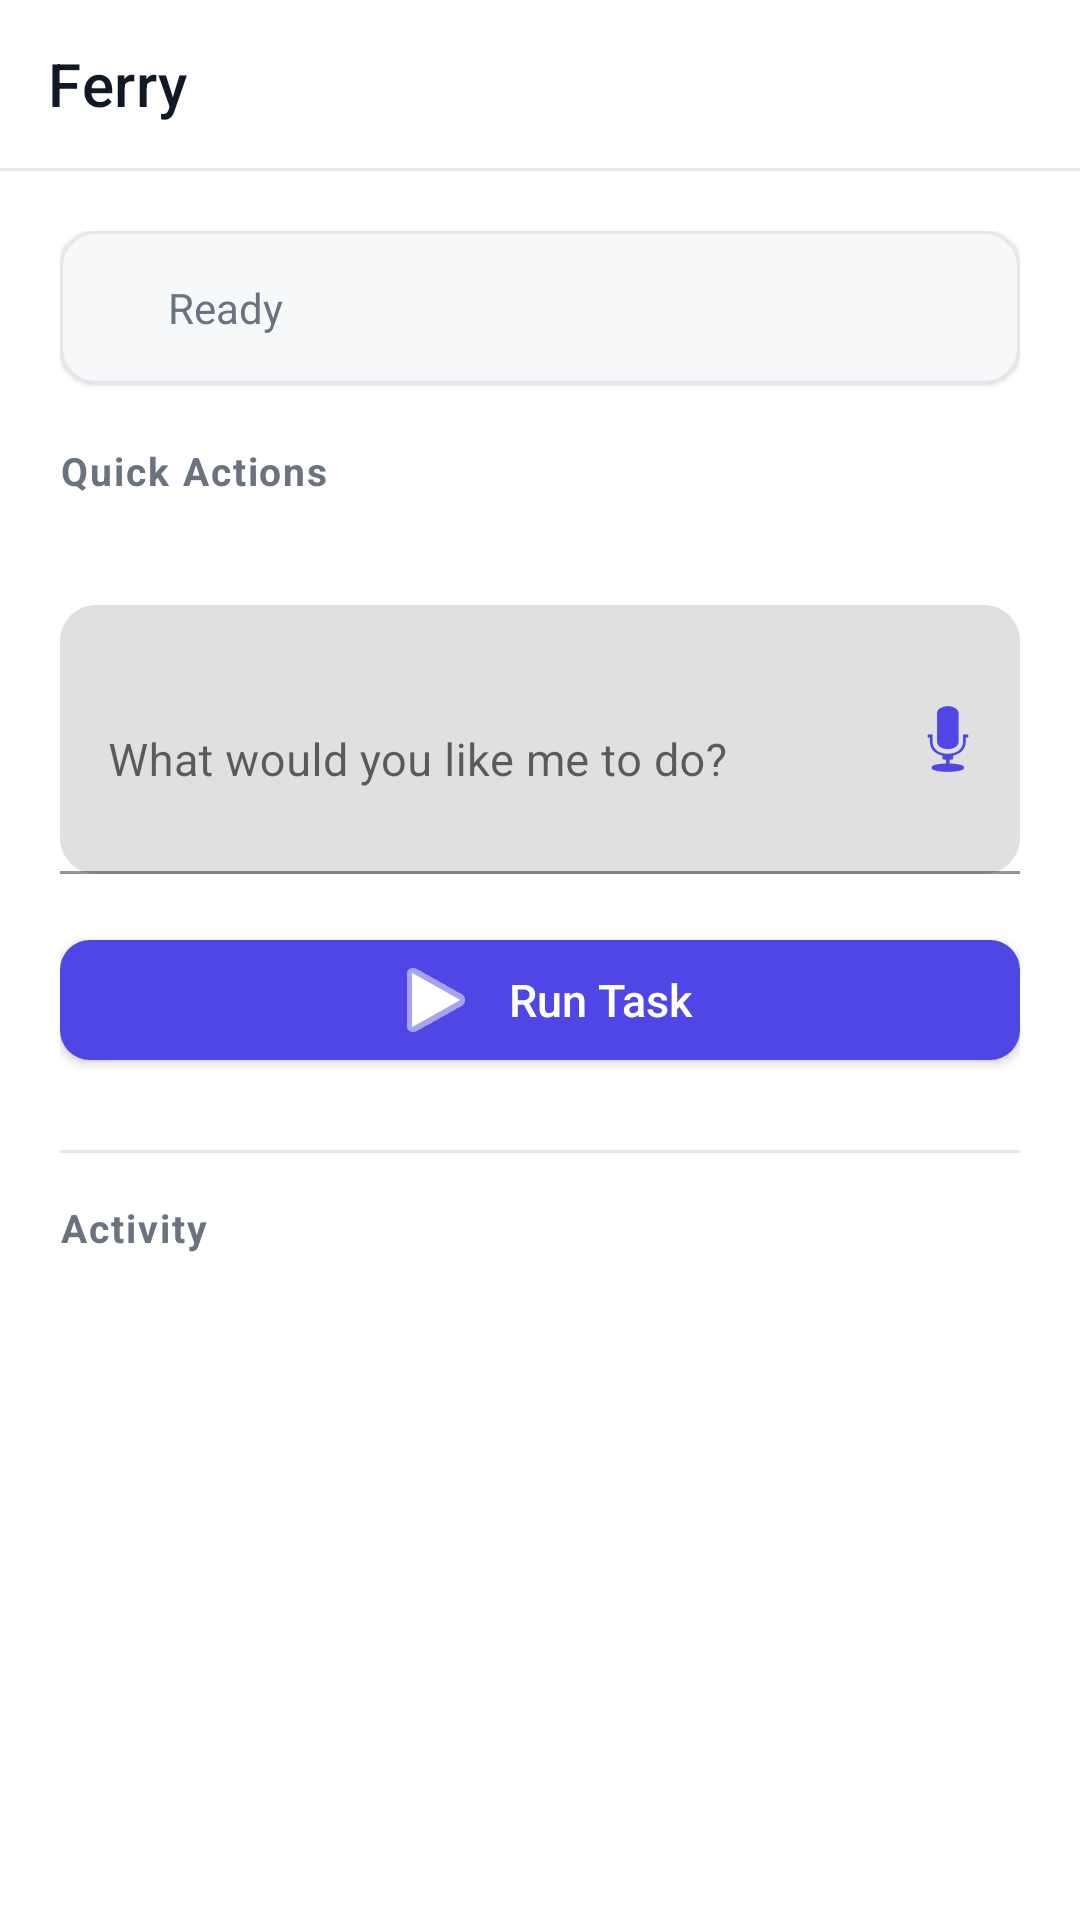

The Android layout XML behind this screen, and the referenced resources:
<!-- AndroidManifest.xml: application theme Theme.Ferry -->
<!-- res/layout/activity_main.xml -->
<?xml version="1.0" encoding="utf-8"?>
<LinearLayout xmlns:android="http://schemas.android.com/apk/res/android"
    xmlns:app="http://schemas.android.com/apk/res-auto"
    android:layout_width="match_parent"
    android:layout_height="match_parent"
    android:background="@color/background"
    android:orientation="vertical">

    
    <com.google.android.material.appbar.AppBarLayout
        android:layout_width="match_parent"
        android:layout_height="wrap_content"
        android:background="@color/background"
        app:elevation="0dp">

        <com.google.android.material.appbar.MaterialToolbar
            android:id="@+id/toolbar"
            android:layout_width="match_parent"
            android:layout_height="?attr/actionBarSize"
            app:title="Ferry"
            app:titleTextAppearance="@style/TextAppearance.MaterialComponents.Headline6"
            app:titleTextColor="@color/text_primary" />

    </com.google.android.material.appbar.AppBarLayout>

    
    <View
        android:layout_width="match_parent"
        android:layout_height="1dp"
        android:background="@color/divider" />

    <ScrollView
        android:layout_width="match_parent"
        android:layout_height="match_parent"
        android:fillViewport="true">

        <LinearLayout
            android:layout_width="match_parent"
            android:layout_height="wrap_content"
            android:orientation="vertical"
            android:padding="20dp">

            
            <com.google.android.material.card.MaterialCardView
                android:id="@+id/statusCard"
                style="@style/Ferry.CardView"
                android:layout_width="match_parent"
                android:layout_height="wrap_content"
                android:layout_marginBottom="20dp"
                app:cardBackgroundColor="@color/surface">

                <LinearLayout
                    android:layout_width="match_parent"
                    android:layout_height="wrap_content"
                    android:gravity="center_vertical"
                    android:orientation="horizontal"
                    android:padding="16dp">

                    <View
                        android:id="@+id/statusDot"
                        android:layout_width="8dp"
                        android:layout_height="8dp"
                        android:layout_marginEnd="12dp"
                        android:background="@drawable/status_dot_idle" />

                    <TextView
                        android:id="@+id/statusLabel"
                        android:layout_width="0dp"
                        android:layout_height="wrap_content"
                        android:layout_weight="1"
                        android:text="Ready"
                        android:textColor="@color/text_secondary"
                        android:textSize="14sp" />

                </LinearLayout>

            </com.google.android.material.card.MaterialCardView>

            
            <com.google.android.material.card.MaterialCardView
                android:id="@+id/portalWarning"
                android:layout_width="match_parent"
                android:layout_height="wrap_content"
                android:layout_marginBottom="20dp"
                android:visibility="gone"
                app:cardBackgroundColor="#FFF5F5"
                app:cardCornerRadius="12dp"
                app:cardElevation="0dp"
                app:strokeColor="@color/error"
                app:strokeWidth="1dp">

                <LinearLayout
                    android:layout_width="match_parent"
                    android:layout_height="wrap_content"
                    android:gravity="center_vertical"
                    android:orientation="horizontal"
                    android:padding="14dp">

                    <TextView
                        android:layout_width="0dp"
                        android:layout_height="wrap_content"
                        android:layout_weight="1"
                        android:text="@string/portal_missing_warning"
                        android:textColor="@color/error"
                        android:textSize="13sp" />

                    <ImageView
                        android:layout_width="20dp"
                        android:layout_height="20dp"
                        android:layout_marginStart="8dp"
                        android:src="@android:drawable/ic_dialog_alert"
                        app:tint="@color/error" />

                </LinearLayout>

            </com.google.android.material.card.MaterialCardView>

            
            <TextView
                android:layout_width="match_parent"
                android:layout_height="wrap_content"
                android:layout_marginBottom="12dp"
                android:text="Quick Actions"
                android:textColor="@color/text_secondary"
                android:textSize="13sp"
                android:textStyle="bold"
                android:letterSpacing="0.05" />

            <androidx.recyclerview.widget.RecyclerView
                android:id="@+id/useCasesRecyclerView"
                android:layout_width="match_parent"
                android:layout_height="wrap_content"
                android:layout_marginBottom="24dp"
                android:clipToPadding="false"
                android:orientation="horizontal" />

            
            <com.google.android.material.textfield.TextInputLayout
                android:id="@+id/taskInputLayout"
                android:layout_width="match_parent"
                android:layout_height="wrap_content"
                android:layout_marginBottom="16dp"
                app:boxCornerRadiusBottomEnd="12dp"
                app:boxCornerRadiusBottomStart="12dp"
                app:boxCornerRadiusTopEnd="12dp"
                app:boxCornerRadiusTopStart="12dp"
                app:boxStrokeColor="@color/primary"
                app:hintTextColor="@color/text_hint"
                app:endIconMode="custom"
                app:endIconDrawable="@android:drawable/ic_btn_speak_now"
                app:endIconTint="@color/primary">

                <com.google.android.material.textfield.TextInputEditText
                    android:id="@+id/taskInput"
                    android:layout_width="match_parent"
                    android:layout_height="wrap_content"
                    android:hint="@string/task_hint"
                    android:inputType="textMultiLine"
                    android:minLines="3"
                    android:textColor="@color/text_primary"
                    android:textSize="15sp" />

            </com.google.android.material.textfield.TextInputLayout>

            
            <com.google.android.material.button.MaterialButton
                android:id="@+id/runButton"
                style="@style/Ferry.Button"
                android:layout_width="match_parent"
                android:layout_height="52dp"
                android:text="@string/run_task"
                android:textSize="15sp"
                app:backgroundTint="@color/primary"
                app:icon="@android:drawable/ic_media_play"
                app:iconGravity="textStart"
                app:iconTint="@color/on_primary" />

            
            <View
                android:layout_width="match_parent"
                android:layout_height="1dp"
                android:layout_marginTop="24dp"
                android:layout_marginBottom="16dp"
                android:background="@color/divider" />

            
            <TextView
                android:layout_width="match_parent"
                android:layout_height="wrap_content"
                android:layout_marginBottom="8dp"
                android:text="Activity"
                android:textColor="@color/text_secondary"
                android:textSize="13sp"
                android:textStyle="bold"
                android:letterSpacing="0.05" />

            
            <androidx.recyclerview.widget.RecyclerView
                android:id="@+id/taskHistoryRecyclerView"
                android:layout_width="match_parent"
                android:layout_height="wrap_content"
                android:nestedScrollingEnabled="false"
                android:layout_marginBottom="24dp" />

        </LinearLayout>

    </ScrollView>

</LinearLayout>
<!-- resources referenced by this layout -->
<resources>
  <color name="background">#FFFFFF</color>
  <color name="divider">#E5E7EB</color>
  <color name="error">#DC2626</color>
  <color name="on_primary">#FFFFFF</color>
  <color name="primary">#4F46E5</color>
  <color name="surface">#F7F8FA</color>
  <color name="text_hint">#9CA3AF</color>
  <color name="text_primary">#111827</color>
  <color name="text_secondary">#6B7280</color>
  <string name="portal_missing_warning">Ferry requires Accessibility Service to read the screen and perform actions. Tap here to enable it.</string>
  <string name="run_task">Run Task</string>
  <string name="task_hint">What would you like me to do?</string>
  <style name="Ferry.Button" parent="Widget.MaterialComponents.Button">
          <item name="cornerRadius">10dp</item>
          <item name="android:textAllCaps">false</item>
          <item name="android:letterSpacing">0</item>
      </style>
  <style name="Ferry.CardView" parent="Widget.MaterialComponents.CardView">
          <item name="cardCornerRadius">12dp</item>
          <item name="cardElevation">1dp</item>
          <item name="strokeColor">@color/divider</item>
          <item name="strokeWidth">1dp</item>
      </style>
  <style name="Theme.Ferry" parent="Theme.MaterialComponents.Light.NoActionBar">
          
          <item name="colorPrimary">@color/primary</item>
          <item name="colorPrimaryDark">@color/primary_dark</item>
          <item name="colorPrimaryVariant">@color/primary_dark</item>
          <item name="colorOnPrimary">@color/on_primary</item>
  
          
          <item name="android:windowBackground">@color/background</item>
          <item name="colorSurface">@color/card_background</item>
          <item name="android:colorBackground">@color/background</item>
  
          
          <item name="android:textColorPrimary">@color/text_primary</item>
          <item name="android:textColorSecondary">@color/text_secondary</item>
          <item name="android:textColorHint">@color/text_hint</item>
  
          
          <item name="android:statusBarColor">@color/status_bar</item>
          <item name="android:windowLightStatusBar" tools:targetApi="23">true</item>
  
          
          <item name="android:navigationBarColor">@color/background</item>
          <item name="android:windowLightNavigationBar" tools:targetApi="27">true</item>
  
          
          <item name="colorControlActivated">@color/primary</item>
          <item name="colorControlHighlight">#1A4F46E5</item>
      </style>
  <color name="primary_dark">#3730A3</color>
  <color name="card_background">#FFFFFF</color>
  <color name="status_bar">#FFFFFF</color>
</resources>
